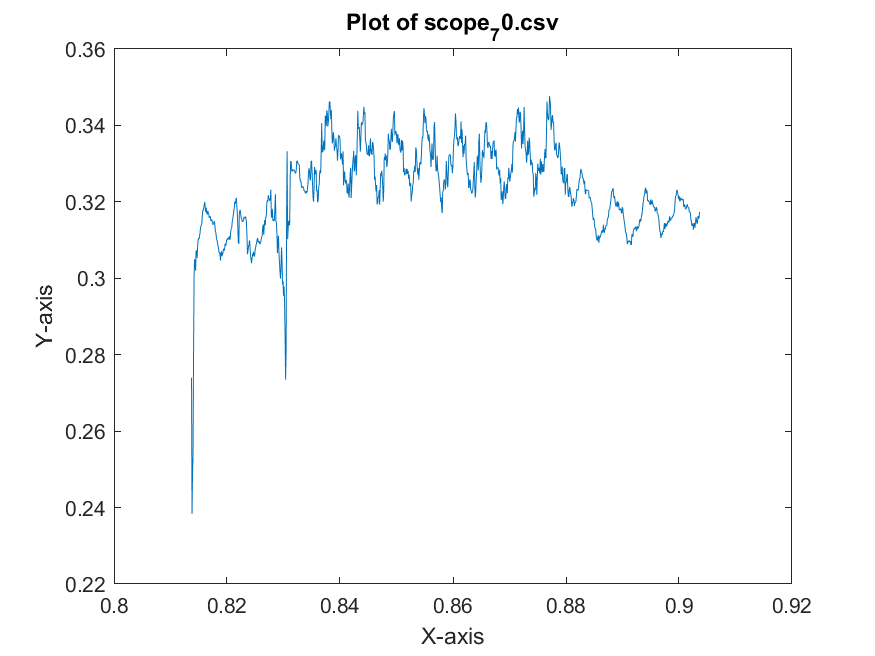

The data file committed next to this chart (first rows):
x-axis, 1
second, Volt
+813.72000E-03, +273.95833E-03
+813.81000E-03, +238.34635E-03
+813.90000E-03, +248.76302E-03
+813.99000E-03, +254.26432E-03
+814.08000E-03, +280.14323E-03
+814.17000E-03, +300.45573E-03
+814.26000E-03, +305.01302E-03
+814.35000E-03, +303.90625E-03
+814.44000E-03, +302.01823E-03
+814.53000E-03, +307.35677E-03
+814.62000E-03, +306.93359E-03
+814.71000E-03, +305.27344E-03
+814.80000E-03, +308.39844E-03
+814.89000E-03, +310.02604E-03
+814.98000E-03, +310.54687E-03
+815.07000E-03, +310.22135E-03
+815.16000E-03, +311.29557E-03
+815.25000E-03, +312.17448E-03
+815.34000E-03, +313.50911E-03
+815.43000E-03, +313.80208E-03
+815.52000E-03, +314.09505E-03
+815.61000E-03, +316.08073E-03
+815.70000E-03, +317.57812E-03
+815.79000E-03, +317.83854E-03
+815.88000E-03, +318.45703E-03
+815.97000E-03, +319.17318E-03
+816.06000E-03, +319.98698E-03
+816.15000E-03, +318.52213E-03
+816.24000E-03, +317.28516E-03
+816.33000E-03, +318.45703E-03
+816.42000E-03, +317.12239E-03
+816.51000E-03, +316.63411E-03
+816.60000E-03, +317.64323E-03
+816.69000E-03, +317.12239E-03
+816.78000E-03, +316.60156E-03
+816.87000E-03, +315.82031E-03
+816.96000E-03, +316.11328E-03
+817.05000E-03, +316.14583E-03
+817.14000E-03, +315.00651E-03
+817.23000E-03, +315.26693E-03
+817.32000E-03, +315.42969E-03
+817.41000E-03, +314.38802E-03
+817.50000E-03, +314.16016E-03
+817.59000E-03, +314.06250E-03
+817.68000E-03, +314.61588E-03
+817.77000E-03, +315.00651E-03
+817.86000E-03, +313.70443E-03
+817.95000E-03, +312.30469E-03
+818.04000E-03, +311.71875E-03
+818.13000E-03, +310.57943E-03
+818.22000E-03, +309.89583E-03
+818.31000E-03, +309.47266E-03
+818.40000E-03, +308.46354E-03
+818.49000E-03, +307.94271E-03
+818.58000E-03, +306.83594E-03
+818.67000E-03, +306.73828E-03
+818.76000E-03, +306.18489E-03
+818.85000E-03, +304.65495E-03
+818.94000E-03, +306.73828E-03
... 941 more rows
